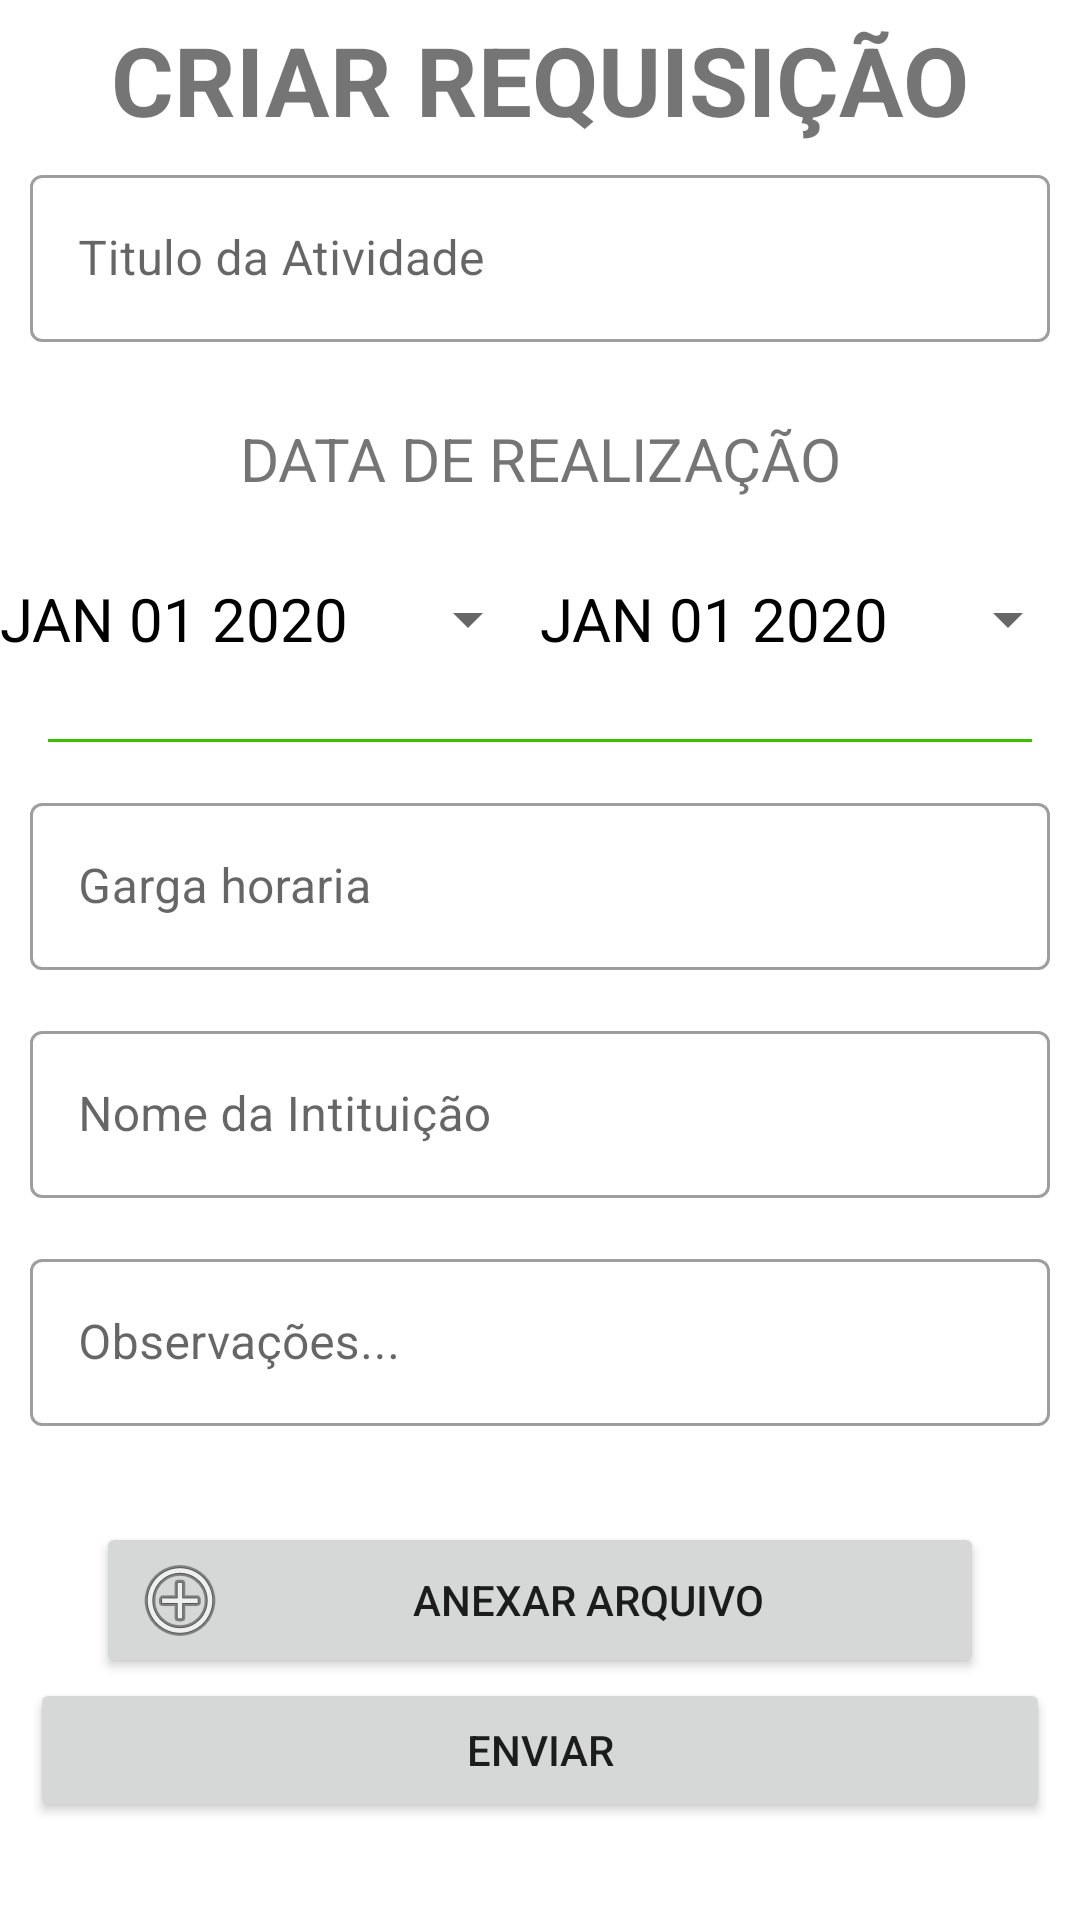

Layout XML and referenced resources for this Android screen:
<!-- AndroidManifest.xml: application theme Theme.DaHora -->
<!-- res/layout/fragment_create_requeriment.xml -->
<?xml version="1.0" encoding="utf-8"?>
<ScrollView
    xmlns:android="http://schemas.android.com/apk/res/android"
    xmlns:app="http://schemas.android.com/apk/res-auto"
    xmlns:tools="http://schemas.android.com/tools"
    android:layout_width="match_parent"
    android:layout_height="match_parent"
    tools:context=".studant.CreateRequerimentFragment">

    <androidx.constraintlayout.widget.ConstraintLayout
        android:layout_width="match_parent"
        android:layout_height="match_parent">

        <TextView
            android:id="@+id/tv_title_requeriment"
            android:layout_width="match_parent"
            android:layout_height="wrap_content"
            android:layout_marginHorizontal="10dp"
            android:layout_marginTop="5dp"
            android:text="Criar Requisição"
            android:textAlignment="center"
            android:textAllCaps="true"
            android:textSize="32sp"
            android:textStyle="bold"
            app:layout_constraintEnd_toEndOf="parent"
            app:layout_constraintStart_toStartOf="parent"
            app:layout_constraintTop_toTopOf="parent" />


        <com.google.android.material.textfield.TextInputLayout
            android:id="@+id/tdTittleRequeriment"
            style="@style/Widget.MaterialComponents.TextInputLayout.OutlinedBox"
            android:layout_width="match_parent"
            android:layout_height="wrap_content"
            android:layout_marginHorizontal="10dp"
            android:layout_marginTop="5dp"
            android:hint="Titulo da Atividade"
            app:boxBackgroundColor="@null"
            app:errorEnabled="true"
            app:layout_constraintTop_toBottomOf="@id/tv_title_requeriment">

            <com.google.android.material.textfield.TextInputEditText
                android:layout_width="match_parent"
                android:layout_height="wrap_content"
                android:inputType="text" />

        </com.google.android.material.textfield.TextInputLayout>

        <TextView
            android:id="@+id/tv_date_curse"
            android:layout_width="match_parent"
            android:layout_height="wrap_content"
            android:layout_marginHorizontal="10dp"
            android:layout_marginTop="5dp"
            android:text="Data de Realização"
            android:textAlignment="center"
            android:textAllCaps="true"
            android:textSize="20sp"
            app:layout_constraintTop_toBottomOf="@id/tdTittleRequeriment" />

        <Button
            android:id="@+id/datePickerButtonStart"
            android:layout_width="0dp"
            android:layout_height="wrap_content"
            android:text="JAN 01 2020"
            android:textSize="20sp"
            android:textColor="@color/black"
            style="?android:spinnerStyle"
            app:layout_constraintStart_toStartOf="parent"
            app:layout_constraintTop_toBottomOf="@id/tv_date_curse"
            app:layout_constraintEnd_toStartOf="@id/datePickerButtonEnd"
            app:layout_constraintBottom_toTopOf="@id/view_bar" />

        <Button
            android:id="@+id/datePickerButtonEnd"
            android:layout_width="0dp"
            android:layout_height="wrap_content"
            android:text="JAN 01 2020"
            android:textSize="20sp"
            android:textColor="@color/black"
            style="?android:spinnerStyle"
            app:layout_constraintStart_toEndOf="@id/datePickerButtonStart"
            app:layout_constraintTop_toTopOf="@id/datePickerButtonStart"
            app:layout_constraintEnd_toEndOf="parent"
            app:layout_constraintBottom_toBottomOf="@id/datePickerButtonStart"/>

        <View
            android:id="@+id/view_bar"
            android:layout_width="match_parent"
            android:layout_height="1dp"
            android:layout_margin="16dp"
            android:background="@color/green_200"
            app:layout_constraintTop_toBottomOf="@id/datePickerButtonEnd" />

        <com.google.android.material.textfield.TextInputLayout
            android:id="@+id/tdWorkLoad"
            style="@style/Widget.MaterialComponents.TextInputLayout.OutlinedBox"
            android:layout_width="match_parent"
            android:layout_height="wrap_content"
            android:layout_marginHorizontal="10dp"
            android:layout_marginTop="15dp"
            android:hint="Garga horaria"
            app:layout_constraintTop_toBottomOf="@+id/view_bar">

            <com.google.android.material.textfield.TextInputEditText
                android:layout_width="match_parent"
                android:layout_height="wrap_content"
                android:inputType="datetime" />

        </com.google.android.material.textfield.TextInputLayout>

        <com.google.android.material.textfield.TextInputLayout
            android:id="@+id/tdNameInsti"
            style="@style/Widget.MaterialComponents.TextInputLayout.OutlinedBox"
            android:layout_width="match_parent"
            android:layout_height="wrap_content"
            android:layout_marginHorizontal="10dp"
            android:layout_marginTop="15dp"
            android:hint="Nome da Intituição"
            app:layout_constraintTop_toBottomOf="@+id/tdWorkLoad">

            <com.google.android.material.textfield.TextInputEditText
                android:layout_width="match_parent"
                android:layout_height="wrap_content"
                android:inputType="text" />

        </com.google.android.material.textfield.TextInputLayout>

        <com.google.android.material.textfield.TextInputLayout
            android:id="@+id/tdObserver"
            style="@style/Widget.MaterialComponents.TextInputLayout.OutlinedBox"
            android:layout_width="match_parent"
            android:layout_height="wrap_content"
            android:layout_marginHorizontal="10dp"
            android:layout_marginTop="15dp"
            android:hint="Observações..."
            app:layout_constraintTop_toBottomOf="@+id/tdNameInsti">

            <com.google.android.material.textfield.TextInputEditText
                android:layout_width="match_parent"
                android:layout_height="wrap_content" />

        </com.google.android.material.textfield.TextInputLayout>

        <Button
            android:id="@+id/btnAnexo"
            android:layout_width="match_parent"
            android:layout_height="wrap_content"
            android:layout_marginHorizontal="32dp"
            android:layout_marginTop="32dp"
            android:drawableStart="@android:drawable/ic_menu_add"
            android:text="Anexar Arquivo"
            app:layout_constraintBottom_toTopOf="@+id/btnEnviar"
            app:layout_constraintTop_toBottomOf="@+id/tdObserver"
            tools:layout_editor_absoluteX="16dp" />

        <Button
            android:id="@+id/btnEnviar"
            android:layout_width="match_parent"
            android:layout_height="wrap_content"
            android:layout_margin="10dp"
            android:text="Enviar"
            android:textAllCaps="true"
            app:layout_constraintBottom_toBottomOf="parent" />


    </androidx.constraintlayout.widget.ConstraintLayout>
</ScrollView>
<!-- resources referenced by this layout -->
<resources>
  <color name="black">#FF000000</color>
  <color name="green_200">#39BF00</color>
  <style name="Theme.DaHora" parent="Theme.MaterialComponents.DayNight.NoActionBar">
          
          <item name="colorPrimary">@color/green_100</item>
          <item name="colorPrimaryVariant">@color/green_200</item>
          <item name="colorOnPrimary">@color/white</item>
          
          <item name="colorSecondary">@color/green_300</item>
          <item name="colorSecondaryVariant">@color/green_400</item>
          <item name="colorOnSecondary">@color/black</item>
          
          <item name="android:statusBarColor" tools:targetApi="l">?attr/colorPrimaryVariant</item>
          
      </style>
  <color name="green_100">#FF7ed957</color>
  <color name="white">#FFFFFFFF</color>
  <color name="green_300">#3C6C27</color>
  <color name="green_400">#284C19</color>
</resources>
